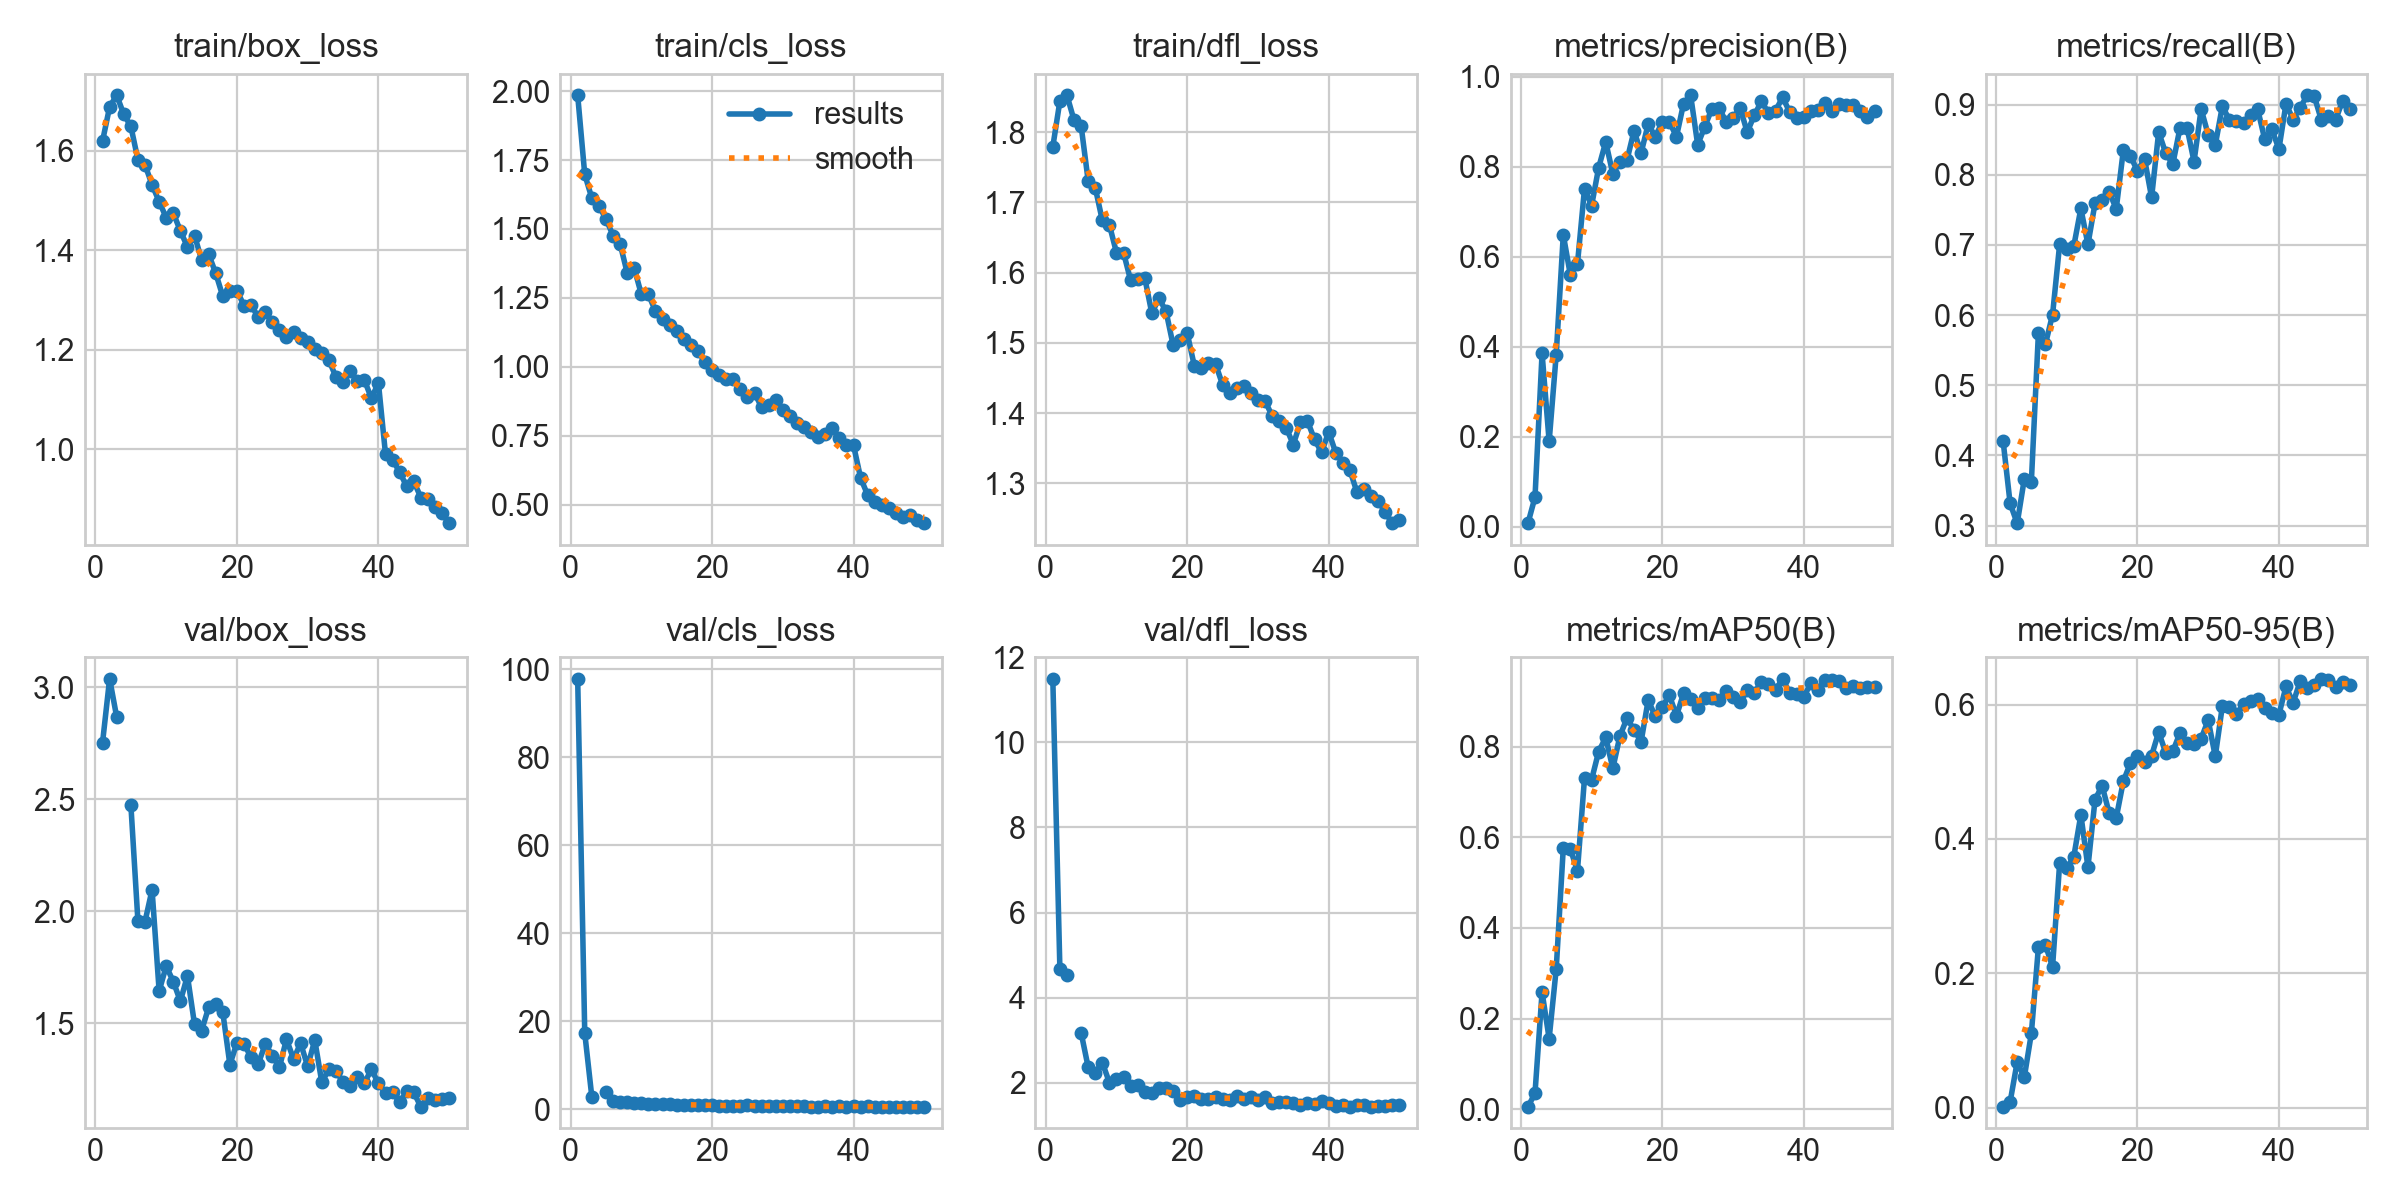

The table this chart was drawn from, first rows:
epoch, time, train/box_loss, train/cls_loss, train/dfl_loss, metrics/precision(B), metrics/recall(B), metrics/mAP50(B), metrics/mAP50-95(B), val/box_loss, val/cls_loss, val/dfl_loss, lr/pg0, lr/pg1, lr/pg2
1, 84.15, 1.62, 1.985, 1.779, 0.00709, 0.4213, 0.00503, 0.00153, 2.753, 97.79, 11.5, 0.0006563, 0.0006563, 0.0006563
2, 173.5, 1.688, 1.698, 1.844, 0.06539, 0.3316, 0.03505, 0.00901, 3.037, 17.35, 4.681, 0.001297, 0.001297, 0.001297
3, 280, 1.712, 1.612, 1.853, 0.3851, 0.3031, 0.2582, 0.06843, 2.866, 2.863, 4.522, 0.001911, 0.001911, 0.001911
4, 365.2, 1.673, 1.584, 1.817, 0.1893, 0.3661, 0.1558, 0.04536, nan, nan, nan, 0.001881, 0.001881, 0.001881
5, 427.1, 1.649, 1.537, 1.809, 0.3824, 0.3622, 0.3095, 0.1107, 2.476, 3.949, 3.176, 0.001842, 0.001842, 0.001842
6, 513.1, 1.582, 1.476, 1.731, 0.6485, 0.5748, 0.5766, 0.2394, 1.956, 1.943, 2.362, 0.001802, 0.001802, 0.001802
7, 603.7, 1.572, 1.446, 1.721, 0.5587, 0.5591, 0.5739, 0.242, 1.953, 1.629, 2.23, 0.001762, 0.001762, 0.001762
8, 670.8, 1.532, 1.341, 1.674, 0.5833, 0.6007, 0.5257, 0.2098, 2.096, 1.76, 2.471, 0.001723, 0.001723, 0.001723
9, 748.2, 1.498, 1.357, 1.668, 0.7512, 0.7008, 0.731, 0.3639, 1.644, 1.521, 2.002, 0.001683, 0.001683, 0.001683
10, 850, 1.466, 1.263, 1.629, 0.7131, 0.6948, 0.727, 0.3565, 1.755, 1.398, 2.077, 0.001644, 0.001644, 0.001644
11, 926.1, 1.475, 1.263, 1.629, 0.7976, 0.6984, 0.7889, 0.3736, 1.686, 1.294, 2.142, 0.001604, 0.001604, 0.001604
12, 1018, 1.439, 1.202, 1.589, 0.855, 0.752, 0.8202, 0.436, 1.598, 1.266, 1.916, 0.001564, 0.001564, 0.001564
13, 1089, 1.407, 1.174, 1.59, 0.7839, 0.7008, 0.752, 0.358, 1.711, 1.332, 1.936, 0.001525, 0.001525, 0.001525
14, 1178, 1.43, 1.15, 1.593, 0.8108, 0.7591, 0.8231, 0.4583, 1.495, 1.165, 1.785, 0.001485, 0.001485, 0.001485
15, 1263, 1.381, 1.129, 1.542, 0.8142, 0.7638, 0.8627, 0.4793, 1.467, 1.115, 1.758, 0.001446, 0.001446, 0.001446
16, 1327, 1.392, 1.099, 1.564, 0.8796, 0.7756, 0.837, 0.4386, 1.571, 1.115, 1.87, 0.001406, 0.001406, 0.001406
17, 1386, 1.354, 1.078, 1.545, 0.8303, 0.7514, 0.8109, 0.4313, 1.588, 1.128, 1.865, 0.001366, 0.001366, 0.001366
18, 1444, 1.307, 1.057, 1.497, 0.8946, 0.8347, 0.9026, 0.4857, 1.548, 0.969, 1.792, 0.001327, 0.001327, 0.001327
19, 1522, 1.318, 1.019, 1.505, 0.8667, 0.8268, 0.8668, 0.5128, 1.315, 0.9053, 1.593, 0.001287, 0.001287, 0.001287
20, 1622, 1.319, 0.99, 1.514, 0.8989, 0.8055, 0.8883, 0.5241, 1.413, 0.9153, 1.658, 0.001248, 0.001248, 0.001248
21, 1691, 1.289, 0.9716, 1.468, 0.8991, 0.8228, 0.913, 0.5151, 1.408, 0.8681, 1.686, 0.001208, 0.001208, 0.001208
22, 1751, 1.29, 0.9561, 1.464, 0.8666, 0.7677, 0.8681, 0.524, 1.347, 0.8953, 1.615, 0.001168, 0.001168, 0.001168
23, 1814, 1.265, 0.9568, 1.471, 0.9398, 0.8609, 0.9173, 0.5591, 1.318, 0.8328, 1.617, 0.001129, 0.001129, 0.001129
24, 1881, 1.276, 0.9183, 1.47, 0.9586, 0.8307, 0.9053, 0.528, 1.407, 0.8628, 1.662, 0.001089, 0.001089, 0.001089
25, 1951, 1.256, 0.8904, 1.44, 0.8484, 0.8153, 0.886, 0.5303, 1.356, 0.9188, 1.626, 0.00105, 0.00105, 0.00105
26, 2025, 1.24, 0.905, 1.428, 0.8887, 0.8661, 0.9076, 0.5575, 1.303, 0.7621, 1.585, 0.00101, 0.00101, 0.00101
27, 2089, 1.226, 0.8539, 1.436, 0.9284, 0.8673, 0.9077, 0.5431, 1.429, 0.7627, 1.682, 0.0009704, 0.0009704, 0.0009704
28, 2179, 1.235, 0.8609, 1.438, 0.9311, 0.8189, 0.9019, 0.5419, 1.34, 0.8099, 1.621, 0.0009308, 0.0009308, 0.0009308
29, 2242, 1.223, 0.8813, 1.428, 0.8997, 0.8937, 0.923, 0.5491, 1.411, 0.7372, 1.669, 0.0008912, 0.0008912, 0.0008912
30, 2299, 1.216, 0.8437, 1.418, 0.9082, 0.8571, 0.9099, 0.5769, 1.307, 0.7943, 1.601, 0.0008516, 0.0008516, 0.0008516
31, 2379, 1.201, 0.8233, 1.417, 0.9304, 0.8422, 0.8977, 0.5229, 1.425, 0.846, 1.657, 0.000812, 0.000812, 0.000812
32, 2437, 1.194, 0.7976, 1.396, 0.8765, 0.8976, 0.9238, 0.5975, 1.236, 0.726, 1.521, 0.0007724, 0.0007724, 0.0007724
33, 2500, 1.179, 0.7834, 1.389, 0.914, 0.8783, 0.9181, 0.5969, 1.295, 0.6996, 1.547, 0.0007328, 0.0007328, 0.0007328
34, 2574, 1.145, 0.7635, 1.379, 0.9448, 0.8766, 0.9431, 0.5856, 1.287, 0.675, 1.55, 0.0006932, 0.0006932, 0.0006932
35, 2641, 1.135, 0.7466, 1.355, 0.9194, 0.874, 0.939, 0.6006, 1.238, 0.6423, 1.526, 0.0006536, 0.0006536, 0.0006536
36, 2706, 1.157, 0.7577, 1.387, 0.9241, 0.8858, 0.925, 0.6051, 1.222, 0.6864, 1.478, 0.000614, 0.000614, 0.000614
37, 2782, 1.137, 0.7772, 1.389, 0.9537, 0.8931, 0.9498, 0.6078, 1.26, 0.6577, 1.514, 0.0005744, 0.0005744, 0.0005744
38, 2839, 1.14, 0.7424, 1.362, 0.9217, 0.8504, 0.9185, 0.5949, 1.231, 0.7035, 1.504, 0.0005348, 0.0005348, 0.0005348
39, 2901, 1.103, 0.7151, 1.344, 0.9089, 0.8646, 0.9171, 0.588, 1.294, 0.6757, 1.568, 0.0004952, 0.0004952, 0.0004952
40, 2982, 1.133, 0.7152, 1.373, 0.9101, 0.8367, 0.9097, 0.5851, 1.232, 0.7113, 1.522, 0.0004556, 0.0004556, 0.0004556
41, 3040, 0.9899, 0.5971, 1.343, 0.9234, 0.9012, 0.9398, 0.6268, 1.188, 0.6569, 1.457, 0.000416, 0.000416, 0.000416
42, 3117, 0.9792, 0.5349, 1.329, 0.9254, 0.8787, 0.9256, 0.6024, 1.193, 0.6812, 1.485, 0.0003764, 0.0003764, 0.0003764
43, 3178, 0.9539, 0.5114, 1.319, 0.942, 0.8954, 0.9469, 0.6346, 1.147, 0.6079, 1.432, 0.0003368, 0.0003368, 0.0003368
44, 3237, 0.9253, 0.4995, 1.287, 0.9244, 0.9134, 0.947, 0.6239, 1.197, 0.6081, 1.481, 0.0002972, 0.0002972, 0.0002972
45, 3296, 0.9353, 0.4868, 1.293, 0.9392, 0.9119, 0.9452, 0.6292, 1.191, 0.5941, 1.466, 0.0002576, 0.0002576, 0.0002576
46, 3375, 0.9029, 0.4714, 1.282, 0.937, 0.878, 0.9301, 0.6384, 1.127, 0.6294, 1.43, 0.000218, 0.000218, 0.000218
47, 3435, 0.9003, 0.4544, 1.275, 0.9373, 0.8833, 0.9334, 0.6362, 1.166, 0.6054, 1.444, 0.0001784, 0.0001784, 0.0001784
48, 3499, 0.8842, 0.4619, 1.259, 0.9224, 0.878, 0.9285, 0.6265, 1.159, 0.6127, 1.45, 0.0001388, 0.0001388, 0.0001388
49, 3553, 0.872, 0.4456, 1.243, 0.91, 0.9055, 0.9306, 0.6337, 1.163, 0.599, 1.465, 9.92e-05, 9.92e-05, 9.92e-05
50, 3629, 0.8509, 0.4325, 1.248, 0.9235, 0.8937, 0.932, 0.6287, 1.164, 0.5932, 1.469, 5.96e-05, 5.96e-05, 5.96e-05
